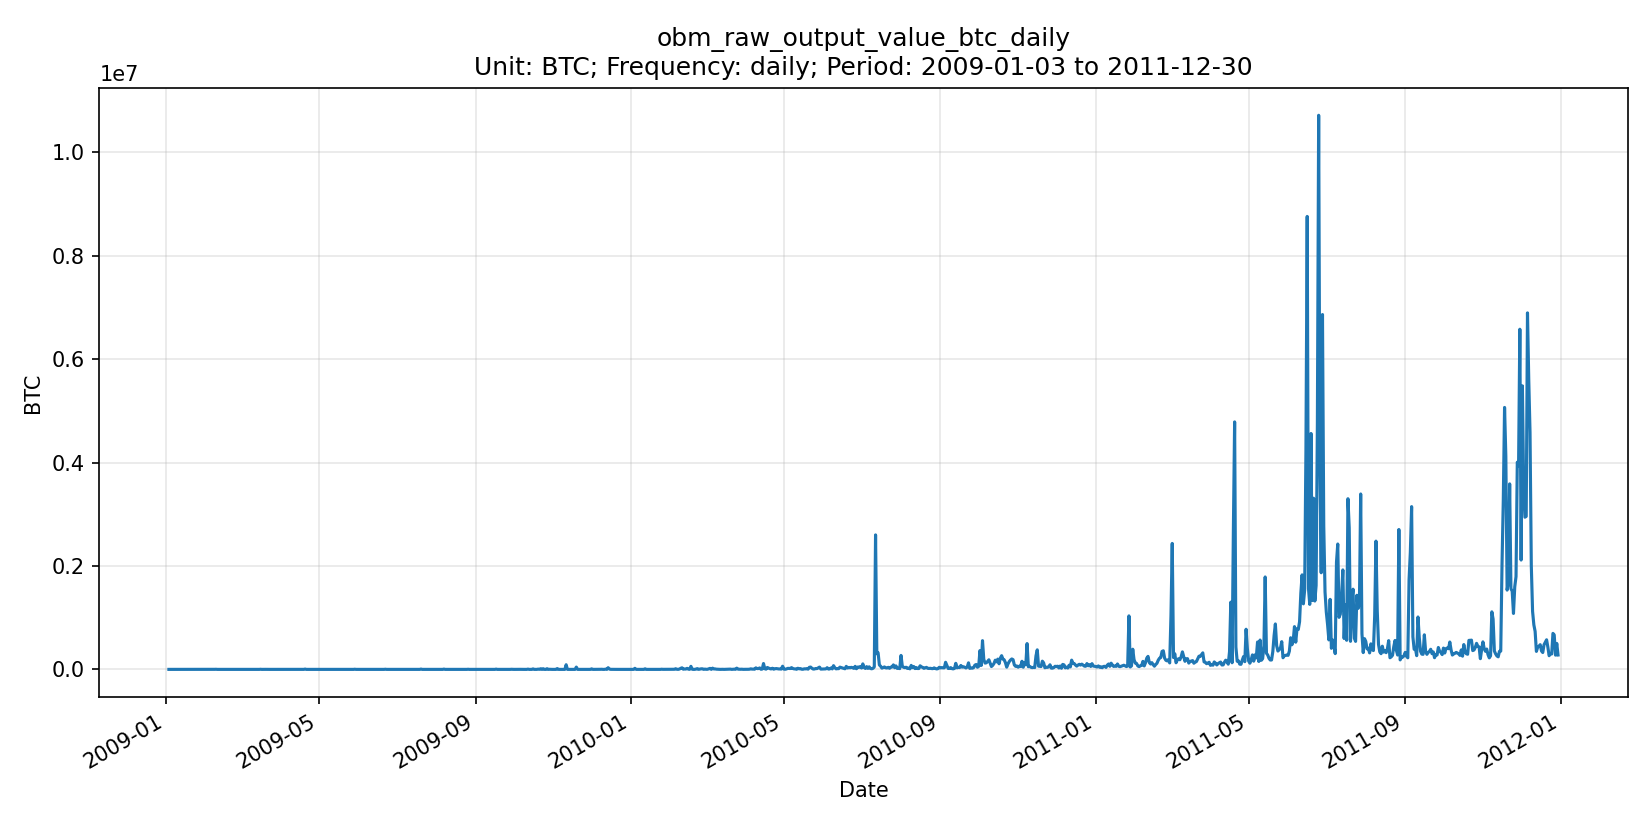

Source data for this figure (header and first rows):
date, series_id, value, unit, frequency, release_version
2009-01-03, obm_raw_output_value_btc_daily, 0.00000000, BTC, daily, OBM v0.1.0
2009-01-04, obm_raw_output_value_btc_daily, 0.00000000, BTC, daily, OBM v0.1.0
2009-01-05, obm_raw_output_value_btc_daily, 0.00000000, BTC, daily, OBM v0.1.0
2009-01-06, obm_raw_output_value_btc_daily, 0.00000000, BTC, daily, OBM v0.1.0
2009-01-07, obm_raw_output_value_btc_daily, 0.00000000, BTC, daily, OBM v0.1.0
2009-01-08, obm_raw_output_value_btc_daily, 0.00000000, BTC, daily, OBM v0.1.0
2009-01-09, obm_raw_output_value_btc_daily, 0.00000000, BTC, daily, OBM v0.1.0
2009-01-10, obm_raw_output_value_btc_daily, 0.00000000, BTC, daily, OBM v0.1.0
2009-01-11, obm_raw_output_value_btc_daily, 0.00000000, BTC, daily, OBM v0.1.0
2009-01-12, obm_raw_output_value_btc_daily, 179, BTC, daily, OBM v0.1.0
2009-01-13, obm_raw_output_value_btc_daily, 0.00000000, BTC, daily, OBM v0.1.0
2009-01-14, obm_raw_output_value_btc_daily, 61, BTC, daily, OBM v0.1.0
2009-01-15, obm_raw_output_value_btc_daily, 500, BTC, daily, OBM v0.1.0
2009-01-16, obm_raw_output_value_btc_daily, 200, BTC, daily, OBM v0.1.0
2009-01-17, obm_raw_output_value_btc_daily, 0.00000000, BTC, daily, OBM v0.1.0
2009-01-18, obm_raw_output_value_btc_daily, 150, BTC, daily, OBM v0.1.0
2009-01-19, obm_raw_output_value_btc_daily, 775, BTC, daily, OBM v0.1.0
2009-01-20, obm_raw_output_value_btc_daily, 400, BTC, daily, OBM v0.1.0
2009-01-21, obm_raw_output_value_btc_daily, 100, BTC, daily, OBM v0.1.0
2009-01-22, obm_raw_output_value_btc_daily, 500, BTC, daily, OBM v0.1.0
2009-01-23, obm_raw_output_value_btc_daily, 450, BTC, daily, OBM v0.1.0
2009-01-24, obm_raw_output_value_btc_daily, 500, BTC, daily, OBM v0.1.0
2009-01-25, obm_raw_output_value_btc_daily, 50, BTC, daily, OBM v0.1.0
2009-01-26, obm_raw_output_value_btc_daily, 1000, BTC, daily, OBM v0.1.0
2009-01-27, obm_raw_output_value_btc_daily, 150, BTC, daily, OBM v0.1.0
2009-01-28, obm_raw_output_value_btc_daily, 0.00000000, BTC, daily, OBM v0.1.0
2009-01-29, obm_raw_output_value_btc_daily, 600, BTC, daily, OBM v0.1.0
2009-01-30, obm_raw_output_value_btc_daily, 0.00000000, BTC, daily, OBM v0.1.0
2009-01-31, obm_raw_output_value_btc_daily, 1000, BTC, daily, OBM v0.1.0
2009-02-01, obm_raw_output_value_btc_daily, 100, BTC, daily, OBM v0.1.0
2009-02-02, obm_raw_output_value_btc_daily, 50, BTC, daily, OBM v0.1.0
2009-02-03, obm_raw_output_value_btc_daily, 734.5, BTC, daily, OBM v0.1.0
2009-02-04, obm_raw_output_value_btc_daily, 0.00000000, BTC, daily, OBM v0.1.0
2009-02-05, obm_raw_output_value_btc_daily, 0.00000000, BTC, daily, OBM v0.1.0
2009-02-06, obm_raw_output_value_btc_daily, 0.00000000, BTC, daily, OBM v0.1.0
2009-02-07, obm_raw_output_value_btc_daily, 1198, BTC, daily, OBM v0.1.0
2009-02-08, obm_raw_output_value_btc_daily, 1000, BTC, daily, OBM v0.1.0
2009-02-09, obm_raw_output_value_btc_daily, 2200, BTC, daily, OBM v0.1.0
2009-02-10, obm_raw_output_value_btc_daily, 0.00000000, BTC, daily, OBM v0.1.0
2009-02-11, obm_raw_output_value_btc_daily, 550, BTC, daily, OBM v0.1.0
2009-02-12, obm_raw_output_value_btc_daily, 0.00000000, BTC, daily, OBM v0.1.0
2009-02-13, obm_raw_output_value_btc_daily, 0.00000000, BTC, daily, OBM v0.1.0
2009-02-14, obm_raw_output_value_btc_daily, 0.00000000, BTC, daily, OBM v0.1.0
2009-02-15, obm_raw_output_value_btc_daily, 900, BTC, daily, OBM v0.1.0
2009-02-16, obm_raw_output_value_btc_daily, 1500, BTC, daily, OBM v0.1.0
2009-02-17, obm_raw_output_value_btc_daily, 0.00000000, BTC, daily, OBM v0.1.0
2009-02-18, obm_raw_output_value_btc_daily, 0.00000000, BTC, daily, OBM v0.1.0
2009-02-19, obm_raw_output_value_btc_daily, 800, BTC, daily, OBM v0.1.0
2009-02-20, obm_raw_output_value_btc_daily, 0.00000000, BTC, daily, OBM v0.1.0
2009-02-21, obm_raw_output_value_btc_daily, 0.00000000, BTC, daily, OBM v0.1.0
2009-02-22, obm_raw_output_value_btc_daily, 1050, BTC, daily, OBM v0.1.0
2009-02-23, obm_raw_output_value_btc_daily, 0.00000000, BTC, daily, OBM v0.1.0
2009-02-24, obm_raw_output_value_btc_daily, 0.00000000, BTC, daily, OBM v0.1.0
2009-02-25, obm_raw_output_value_btc_daily, 0.00000000, BTC, daily, OBM v0.1.0
2009-02-26, obm_raw_output_value_btc_daily, 0.00000000, BTC, daily, OBM v0.1.0
2009-02-27, obm_raw_output_value_btc_daily, 1800, BTC, daily, OBM v0.1.0
2009-02-28, obm_raw_output_value_btc_daily, 350, BTC, daily, OBM v0.1.0
2009-03-01, obm_raw_output_value_btc_daily, 0.00000000, BTC, daily, OBM v0.1.0
2009-03-02, obm_raw_output_value_btc_daily, 0.00000000, BTC, daily, OBM v0.1.0
2009-03-03, obm_raw_output_value_btc_daily, 400, BTC, daily, OBM v0.1.0
... 1,032 more rows
